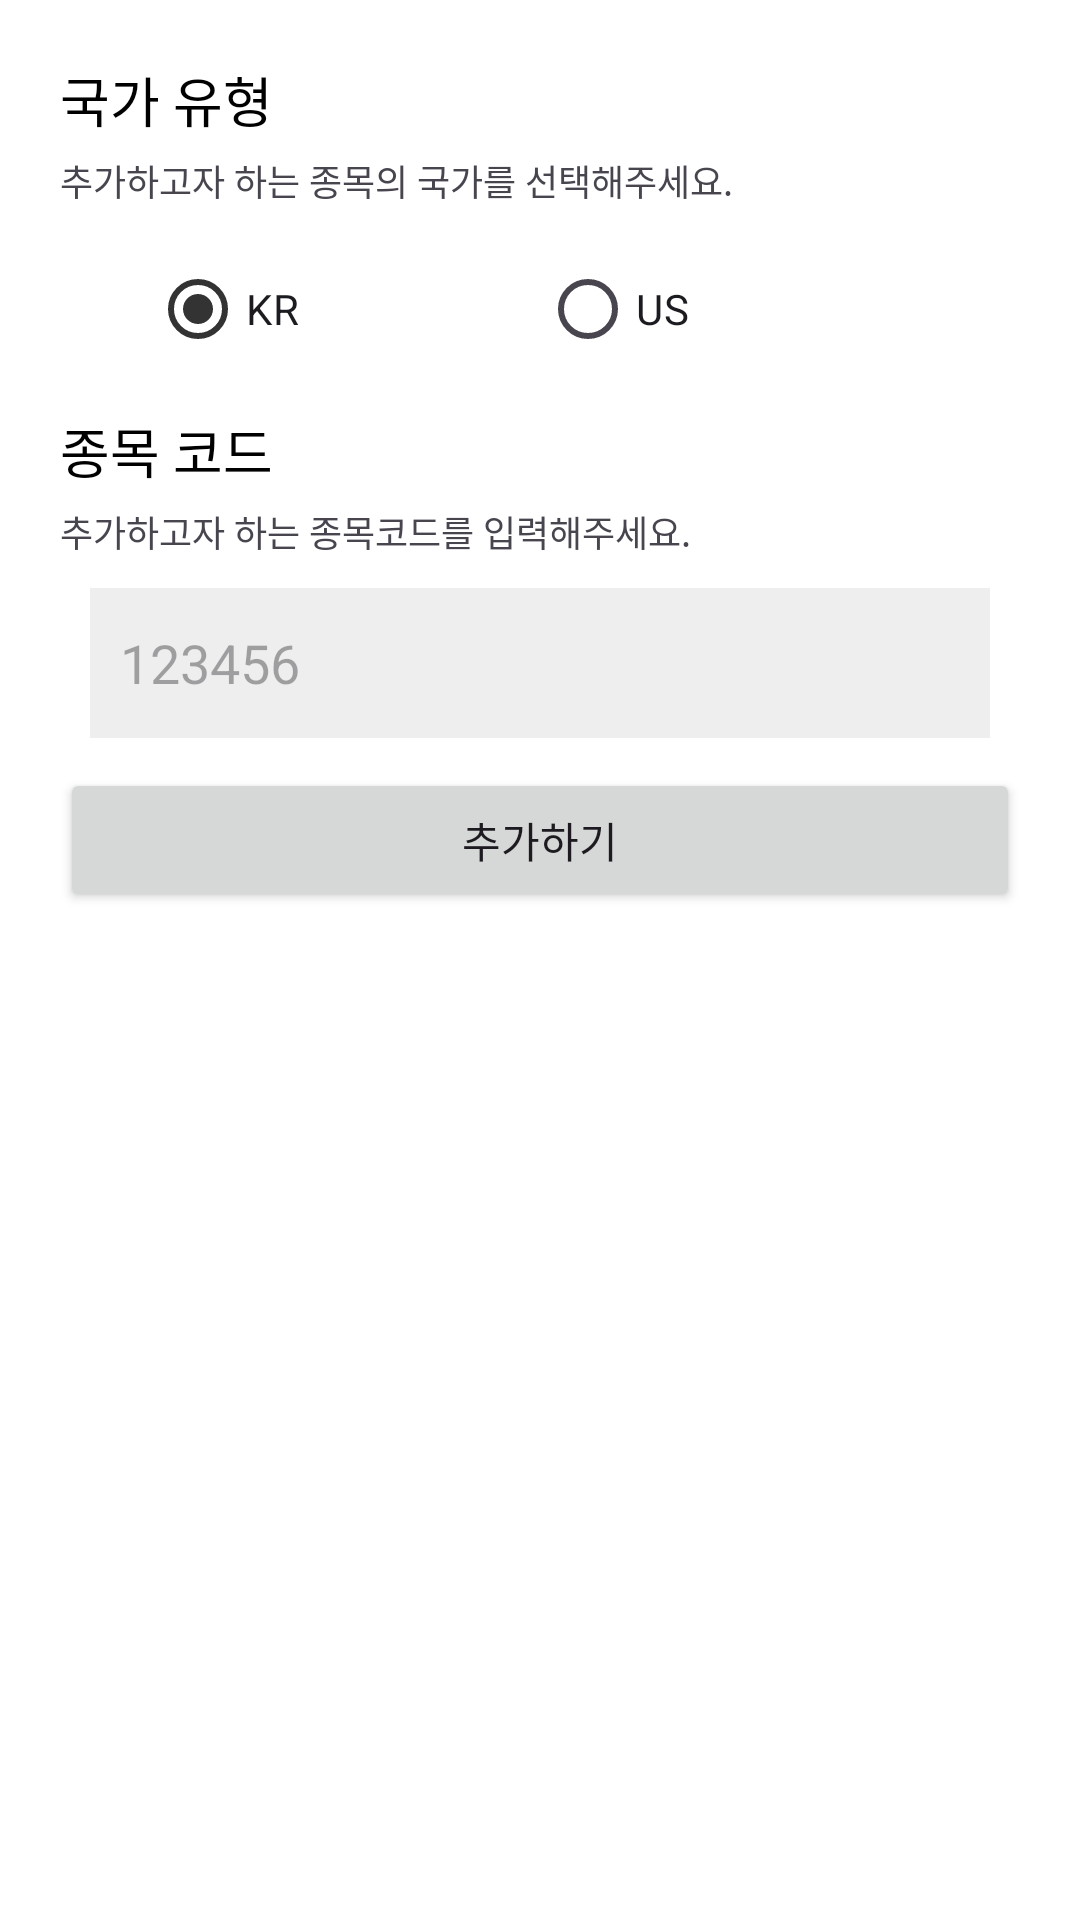

The Android layout XML behind this screen, and the referenced resources:
<!-- AndroidManifest.xml: application theme Theme.example -->
<!-- res/layout/dialog_request_ticker.xml -->
<?xml version="1.0" encoding="utf-8"?>
<layout xmlns:android="http://schemas.android.com/apk/res/android"
    xmlns:app="http://schemas.android.com/apk/res-auto"
    xmlns:tools="http://schemas.android.com/tools">
        <LinearLayout
            android:layout_width="match_parent"
            android:layout_height="wrap_content"
            android:orientation="vertical"
            android:focusable="true"
            android:focusableInTouchMode="true"
            android:padding="20dp">

            <TextView
                android:layout_width="match_parent"
                android:layout_height="wrap_content"
                android:textSize="18sp"
                android:textColor="@color/black"
                android:text="국가 유형" />

            <TextView
                android:layout_width="match_parent"
                android:layout_height="wrap_content"
                android:textSize="12sp"
                android:text="추가하고자 하는 종목의 국가를 선택해주세요."
                android:layout_marginTop="5dp"/>

            <RadioGroup
                android:id="@+id/ticker_country_radio_group"
                android:layout_width="match_parent"
                android:layout_height="wrap_content"
                android:orientation="horizontal"
                android:checkedButton="@id/kr_radio_button"
                android:layout_marginTop="10dp"
                android:layout_marginBottom="10dp"
                android:paddingStart="30dp"
                android:paddingEnd="30dp">

                <RadioButton
                    android:id="@+id/kr_radio_button"
                    android:layout_width="0dp"
                    android:layout_height="wrap_content"
                    android:layout_weight="1"
                    android:text="KR"/>

                <RadioButton
                    android:id="@+id/us_radio_button"
                    android:layout_width="0dp"
                    android:layout_height="wrap_content"
                    android:layout_weight="1"
                    android:text="US"/>
            </RadioGroup>

            <TextView
                android:layout_width="wrap_content"
                android:layout_height="wrap_content"
                android:textSize="18sp"
                android:textColor="@color/black"
                android:text="종목 코드" />

            <TextView
                android:layout_width="match_parent"
                android:layout_height="wrap_content"
                android:textSize="12sp"
                android:text="추가하고자 하는 종목코드를 입력해주세요."
                android:layout_marginTop="5dp"/>

            <EditText
                android:id="@+id/ticker_edit_text"
                android:layout_width="match_parent"
                android:layout_height="50dp"
                android:background="@drawable/style_edit_text"
                android:paddingStart="10dp"
                android:paddingEnd="10dp"
                android:layout_margin="10dp"
                android:hint="123456" />

            <Button
                android:id="@+id/add_ticker_button"
                android:layout_width="match_parent"
                android:layout_height="wrap_content"
                android:text="추가하기"/>

        </LinearLayout>
</layout>
<!-- resources referenced by this layout -->
<resources>
  <!-- drawable style_edit_text (drawable) -->
  <?xml version="1.0" encoding="utf-8"?>
  <selector xmlns:android="http://schemas.android.com/apk/res/android">
      <item android:state_focused="true">
          <shape android:shape="rectangle">
              <solid android:color="#EEEEEE"/>
          </shape>
      </item>
  
      <item android:state_focused="false">
          <shape android:shape="rectangle">
              <solid android:color="#EEEEEE"/>
          </shape>
      </item>
  </selector>
  <style name="Theme.example" parent="Theme.Material3.Light.NoActionBar">
  
          
          <item name="colorPrimary">#333333</item>
          <item name="colorPrimaryVariant">#555555</item>
          <item name="colorOnPrimary">@color/white</item>
          
          <item name="colorSecondary">@color/teal_200</item>
          <item name="colorSecondaryVariant">@color/teal_700</item>
          <item name="colorOnSecondary">@color/black</item>
          
          <item name="android:statusBarColor">@android:color/transparent</item>
          <item name="android:navigationBarColor">@android:color/transparent</item>
          <item name="android:windowLightStatusBar">true</item>
  
          <item name="windowSplashScreenAnimatedIcon" tools:targetApi="s">@mipmap/ic_gosdaq</item>
          <item name="android:windowSplashScreenBackground" tools:targetApi="s">@color/white</item>
  
          <item name="android:background">@color/white</item>
      </style>
  <!-- not gathered from this repository: default colours our renderer supplied (Android Studio template values) -->
  <color name="teal_200">#FF03DAC5</color>
  <color name="teal_700">#FF018786</color>
  <color name="black">#FF000000</color>
  <color name="white">#FFFFFFFF</color>
</resources>
